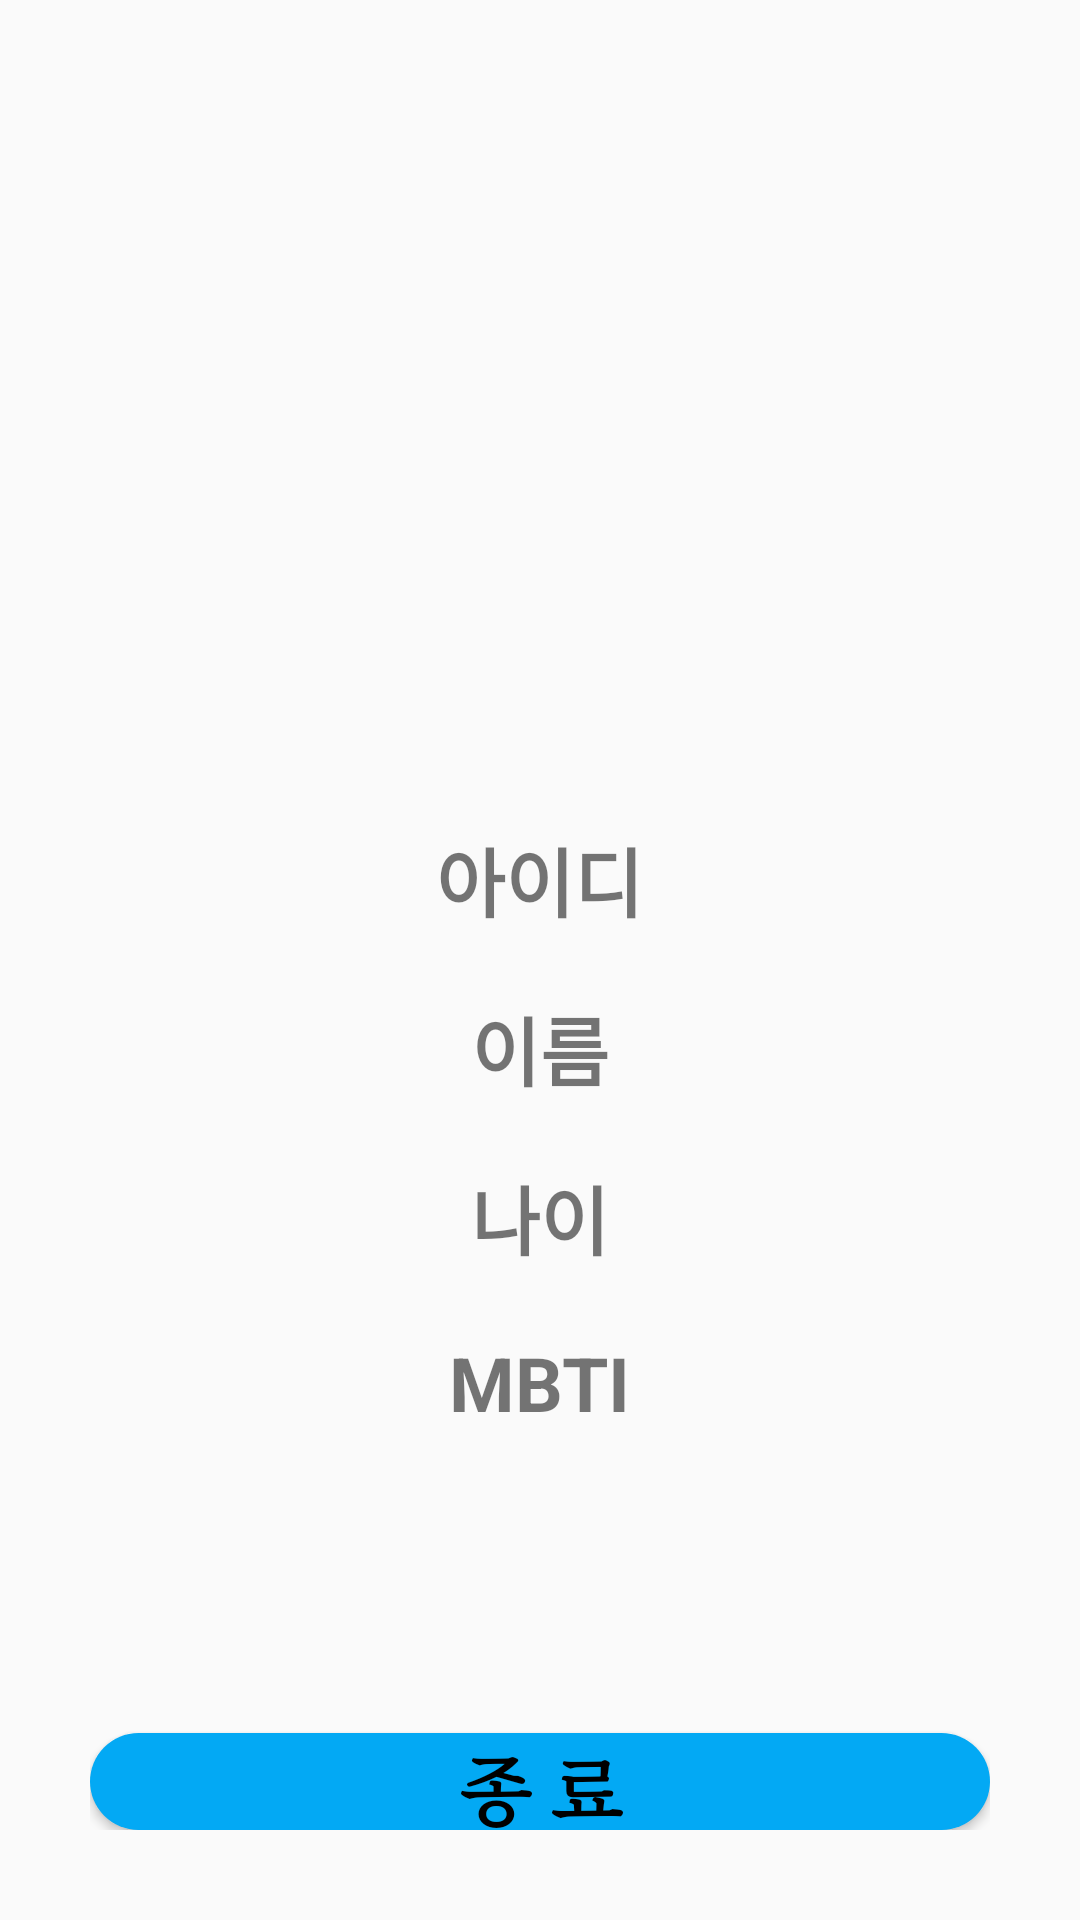

Produce the Android XML layout that renders to this screen, including the resource entries it uses.
<!-- AndroidManifest.xml: application theme Theme.MyIntroduction -->
<!-- res/layout/activity_home.xml -->
<?xml version="1.0" encoding="utf-8"?>
<LinearLayout xmlns:android="http://schemas.android.com/apk/res/android"
    xmlns:app="http://schemas.android.com/apk/res-auto"
    xmlns:tools="http://schemas.android.com/tools"
    android:layout_width="match_parent"
    android:layout_height="match_parent"
    android:orientation="vertical"
    android:padding="30dp"
    tools:context=".HomeActivity">

    <ImageView
        android:id="@+id/imageView2"
        android:layout_width="313dp"
        android:layout_height="240dp"
        android:layout_gravity="center"
        android:src="@drawable/your_logo_image" />

    <TextView
        android:id="@+id/txt1"
        android:layout_width="wrap_content"
        android:layout_height="wrap_content"
        android:layout_gravity="center"
        android:layout_marginTop="5dp"
        android:text="아이디"
        android:textSize="25dp"
        android:textStyle="bold"/>

    <TextView
        android:id="@+id/txt2"
        android:layout_width="wrap_content"
        android:layout_height="wrap_content"
        android:layout_gravity="center"
        android:layout_marginTop="20dp"
        android:text="이름"
        android:textSize="25dp"
        android:textStyle="bold"/>

    <TextView
        android:id="@+id/txt3"
        android:layout_width="wrap_content"
        android:layout_height="wrap_content"
        android:layout_gravity="center"
        android:layout_marginTop="20dp"
        android:text="나이"
        android:textSize="25dp"
        android:textStyle="bold"/>

    <TextView
        android:id="@+id/txt4"
        android:layout_width="wrap_content"
        android:layout_height="wrap_content"
        android:layout_gravity="center"
        android:layout_marginTop="20dp"
        android:text="MBTI"
        android:textSize="25dp"
        android:textStyle="bold"/>

    <androidx.coordinatorlayout.widget.CoordinatorLayout
        android:layout_width="match_parent"
        android:layout_height="wrap_content">

        <Button
            android:id="@+id/exit"
            android:layout_width="match_parent"
            android:layout_height="wrap_content"
            android:minWidth="48dp"
            android:minHeight="48dp"
            android:layout_marginTop="100dp"
            android:background="@drawable/selector_button"
            android:text="종 료"
            android:textColor="@color/black"
            android:textStyle="bold"
            android:textSize="25dp"
            android:typeface="serif" />

    </androidx.coordinatorlayout.widget.CoordinatorLayout>

</LinearLayout>
<!-- resources referenced by this layout -->
<resources>
  <color name="black">#FF000000</color>
  <!-- drawable selector_button (drawable) -->
  <?xml version="1.0" encoding="utf-8"?>
  <selector xmlns:android="http://schemas.android.com/apk/res/android">
      <item android:state_pressed="true">
          <shape android:shape="rectangle">
              <solid android:color="#E91E63"/>
              <corners android:radius="50dp"/>
          </shape>
      </item>
  
      <item>
          <shape android:shape="rectangle">
              <solid android:color="#03A9F4"/>
              <corners android:radius="50dp"/>
          </shape>
      </item>
  </selector>
  <style name="Theme.MyIntroduction" parent="Base.Theme.MyIntroduction" />
  <style name="Base.Theme.MyIntroduction" parent="Theme.AppCompat.Light">
          <item name="windowNoTitle">true</item>
          
          
      </style>
</resources>
